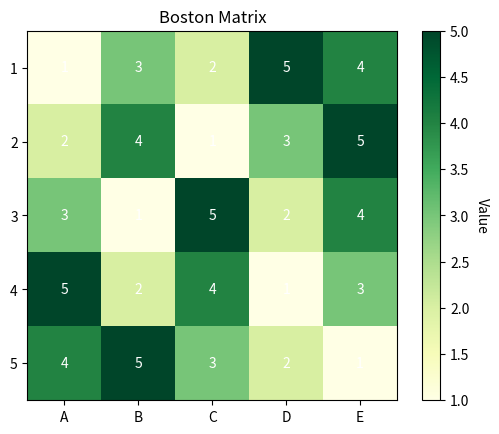
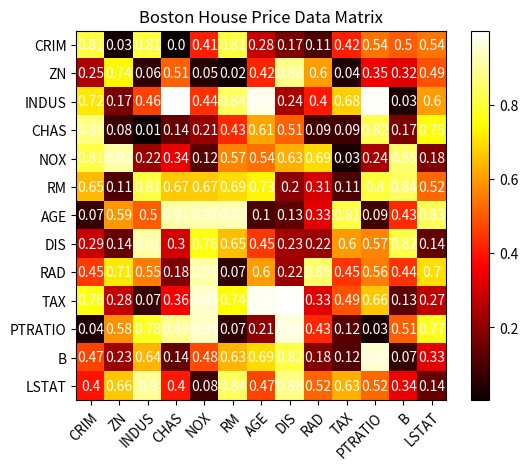

Here is the Python script that generated these plots, in order:
# -*- codeing =utf-8 -*-
# @Time : 2023/2/20$ 10:08
# Author : YantaoXI
# @File : Boston matrix.py
# @Software: PyCharm
import numpy as np
import matplotlib.pyplot as plt

# 定义数据
data = np.array([
    [1, 3, 2, 5, 4],
    [2, 4, 1, 3, 5],
    [3, 1, 5, 2, 4],
    [5, 2, 4, 1, 3],
    [4, 5, 3, 2, 1]
])

# 绘制矩阵图
fig, ax = plt.subplots()
im = ax.imshow(data, cmap='YlGn')

# 添加刻度尺
ax.set_xticks(np.arange(len(data)))
ax.set_yticks(np.arange(len(data)))
ax.set_xticklabels(['A', 'B', 'C', 'D', 'E'])
ax.set_yticklabels(['1', '2', '3', '4', '5'])

# 在每个矩阵格上添加数值
for i in range(len(data)):
    for j in range(len(data)):
        text = ax.text(j, i, data[i, j],
                       ha="center", va="center", color="w")

# 添加图例
cbar = ax.figure.colorbar(im, ax=ax)

# 设置图例标签
cbar.ax.set_ylabel("Value", rotation=-90, va="bottom")

# 添加标题
ax.set_title("Boston Matrix")

# 显示图像
plt.show()



import numpy as np
import matplotlib.pyplot as plt

# 生成一个随机的波士顿房价数据矩阵
data = np.random.rand(13, 13)

# 绘制矩阵图
fig, ax = plt.subplots()
im = ax.imshow(data, cmap='hot')

# 添加颜色条
cbar = ax.figure.colorbar(im, ax=ax)

# 设置图形标题和坐标轴标签
ax.set_title("Boston House Price Data Matrix")
ax.set_xticks(np.arange(13))
ax.set_yticks(np.arange(13))
ax.set_xticklabels(['CRIM', 'ZN', 'INDUS', 'CHAS', 'NOX', 'RM', 'AGE', 'DIS', 'RAD', 'TAX', 'PTRATIO', 'B', 'LSTAT'])
ax.set_yticklabels(['CRIM', 'ZN', 'INDUS', 'CHAS', 'NOX', 'RM', 'AGE', 'DIS', 'RAD', 'TAX', 'PTRATIO', 'B', 'LSTAT'])
plt.setp(ax.get_xticklabels(), rotation=45, ha="right", rotation_mode="anchor")

# 在每个单元格中添加数值标签
for i in range(13):
    for j in range(13):
        text = ax.text(j, i, round(data[i, j], 2), ha="center", va="center", color="w")

plt.show()
